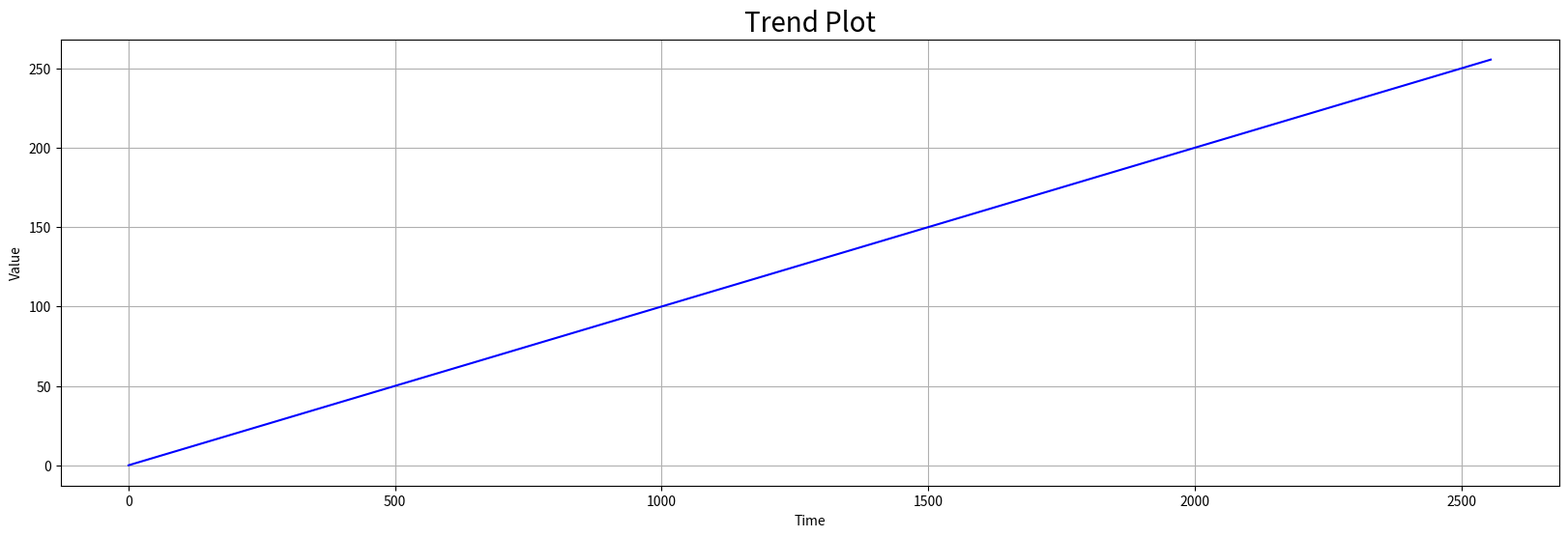
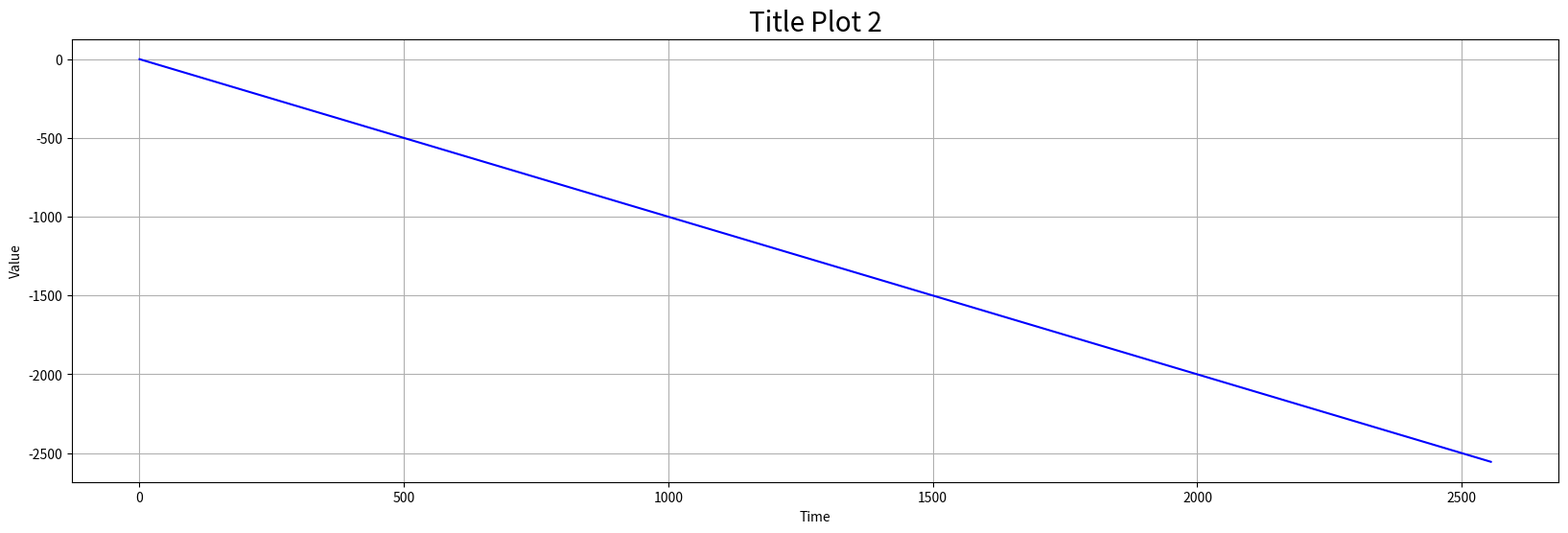
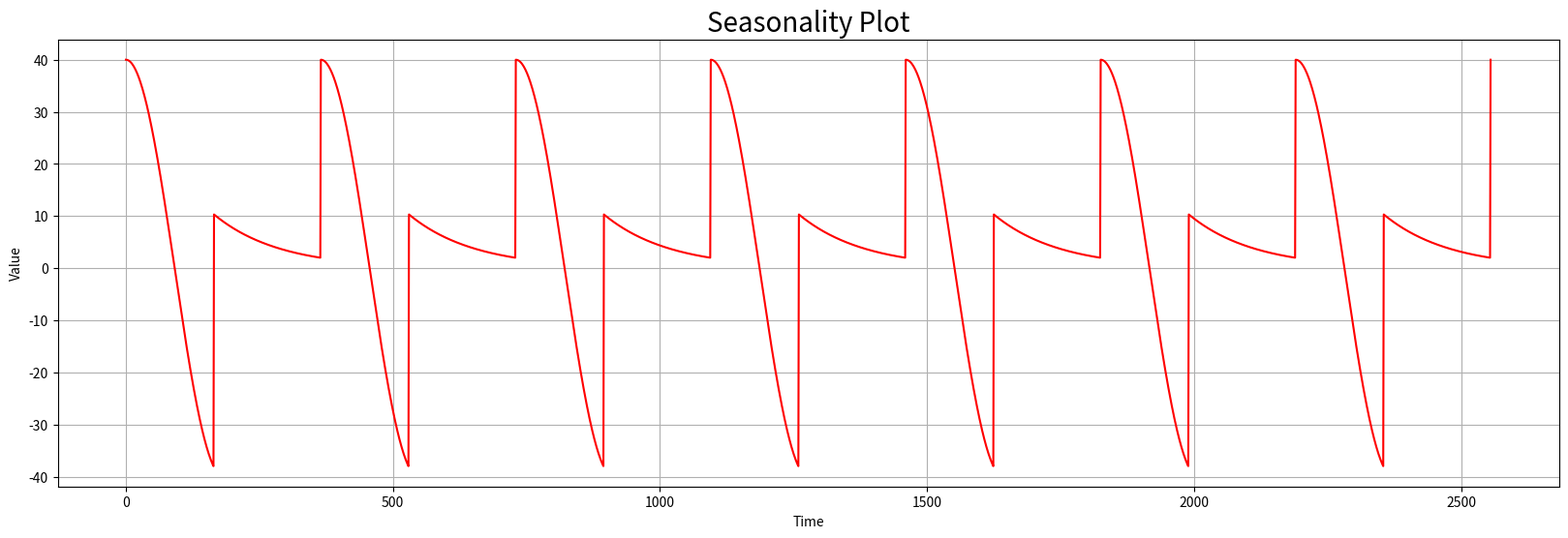
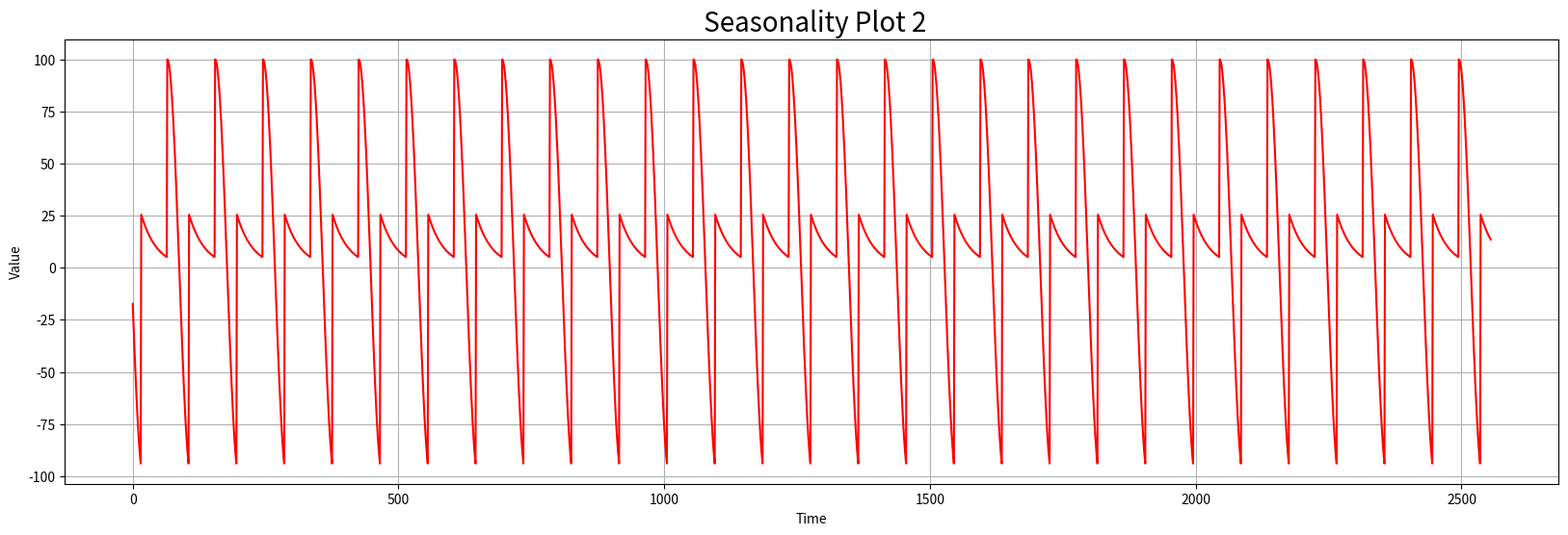
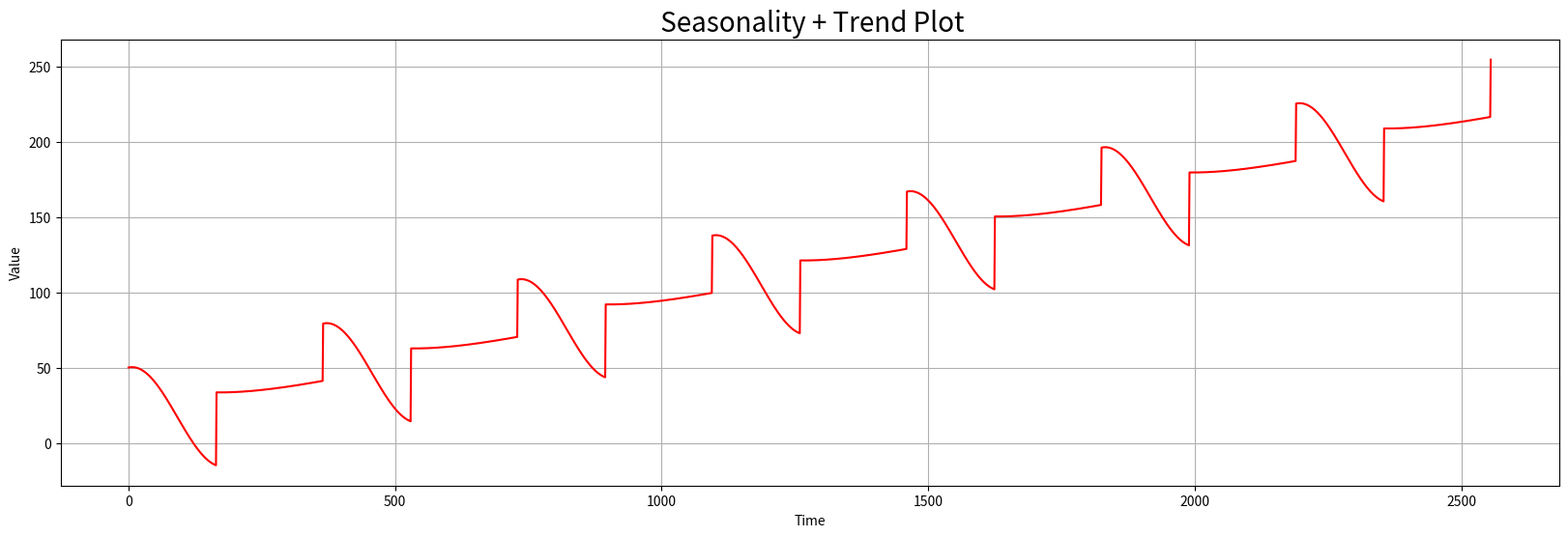
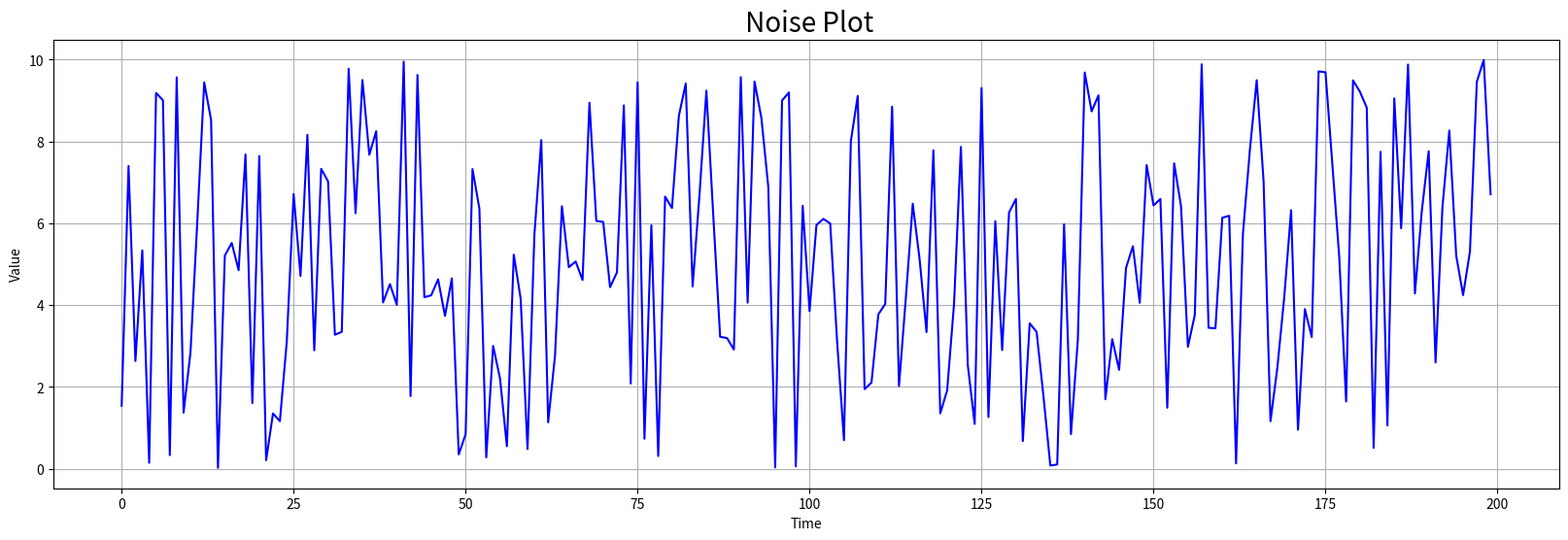
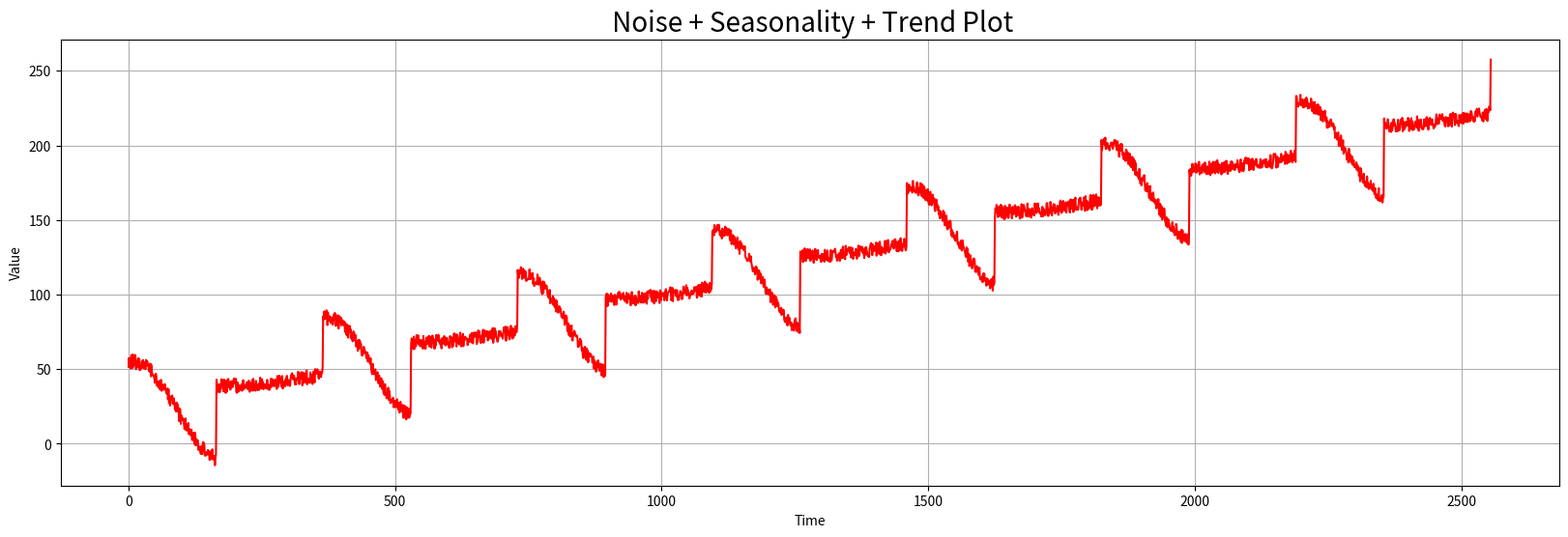
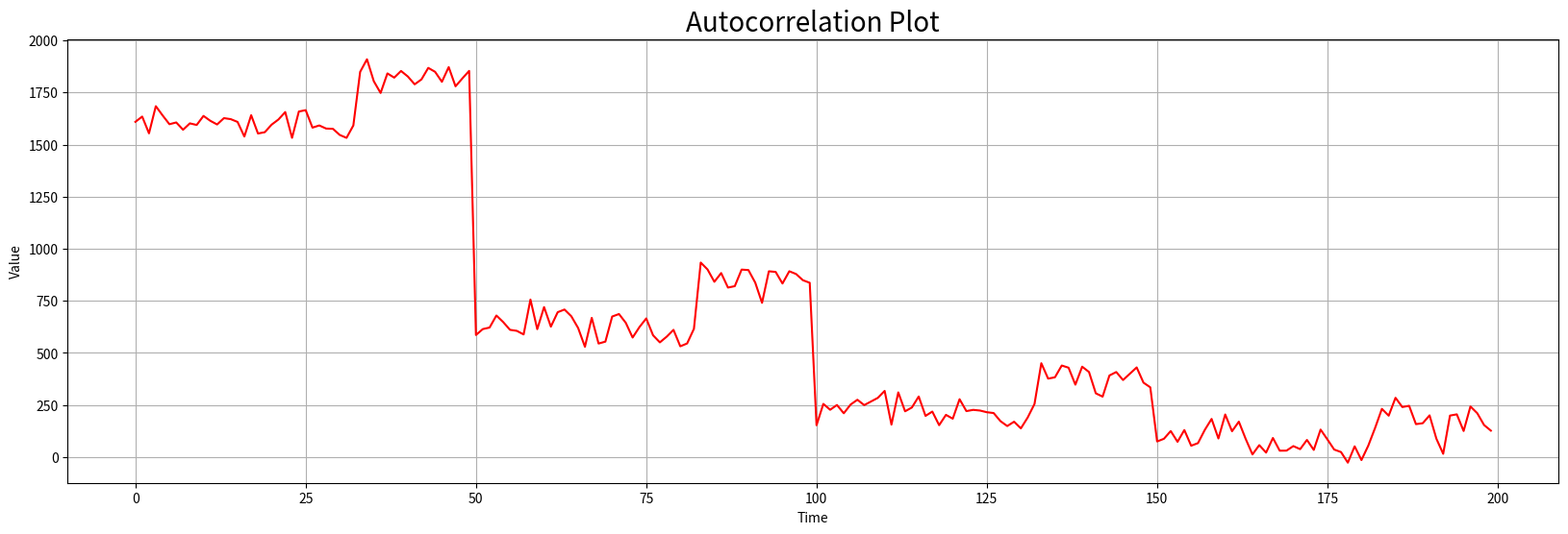
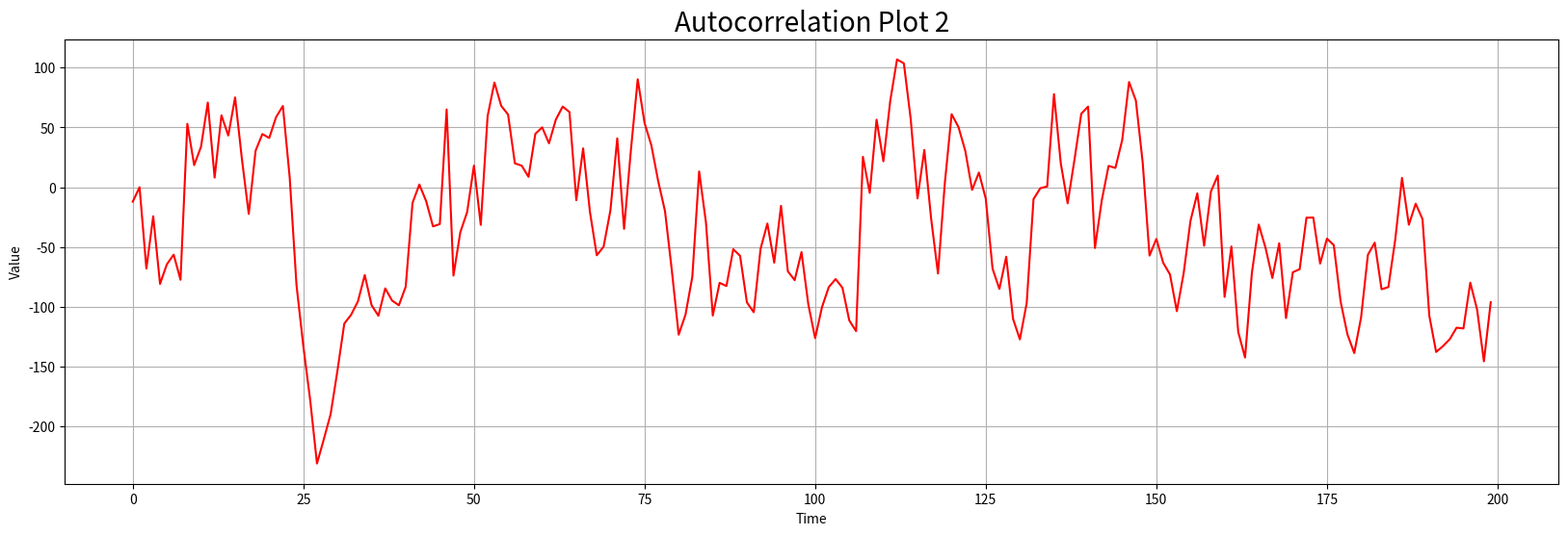
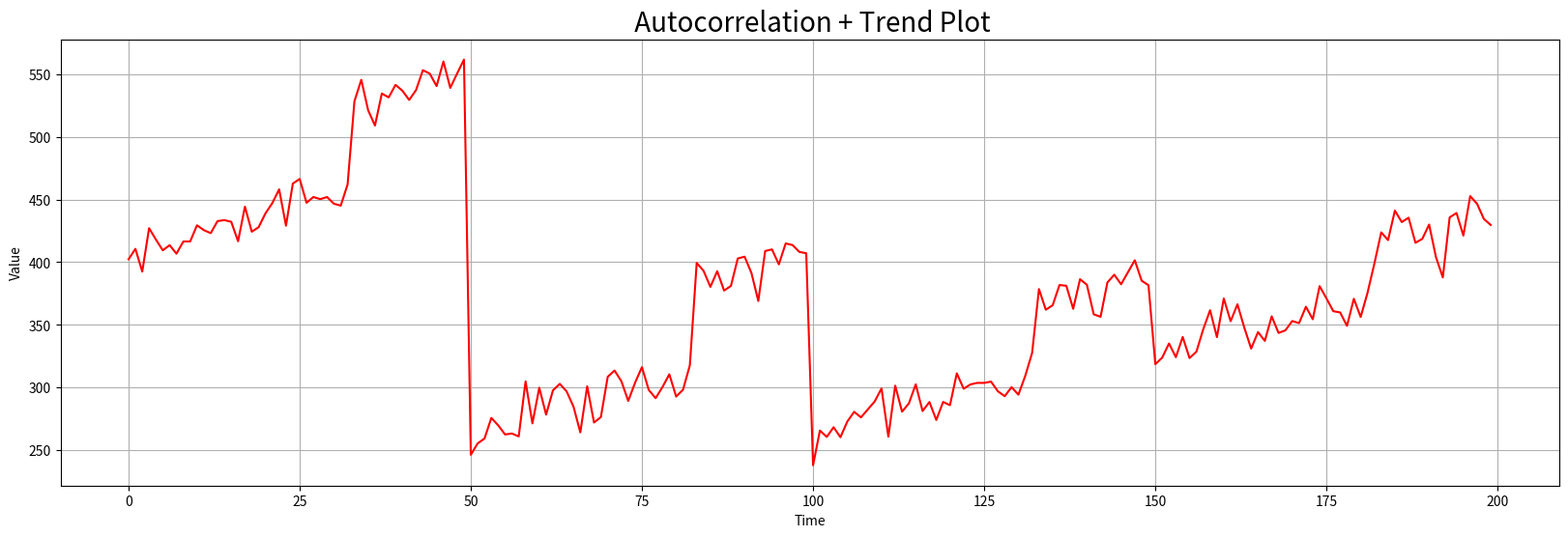
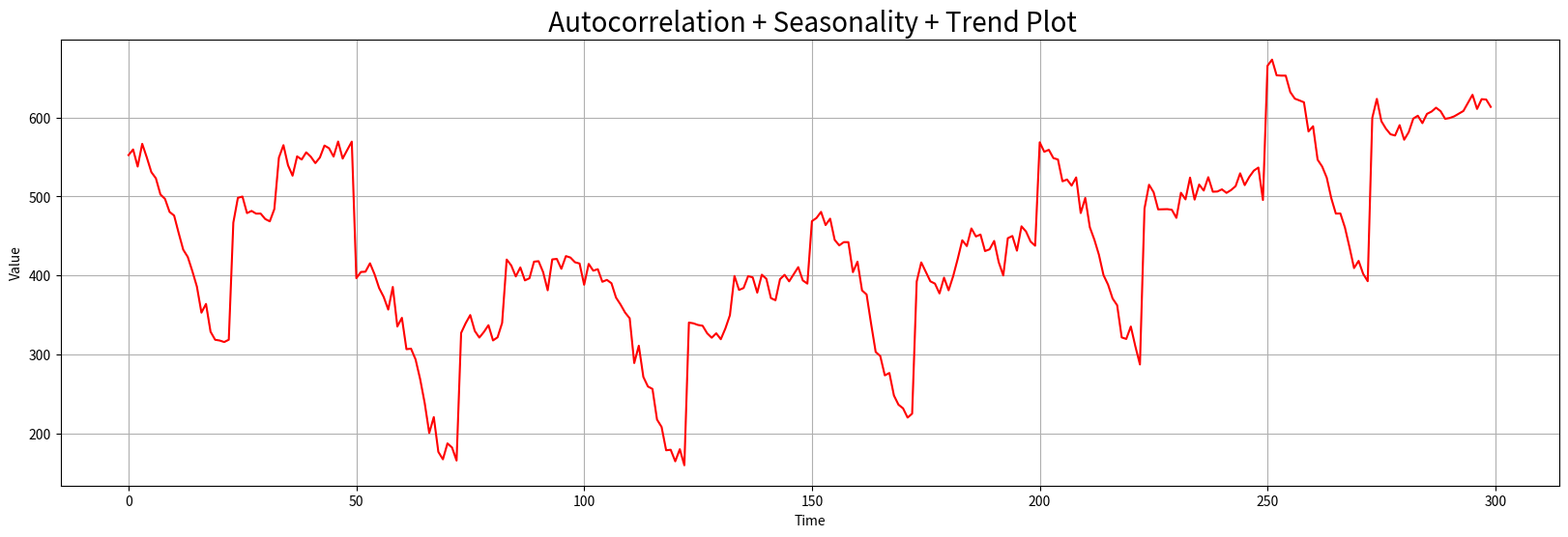
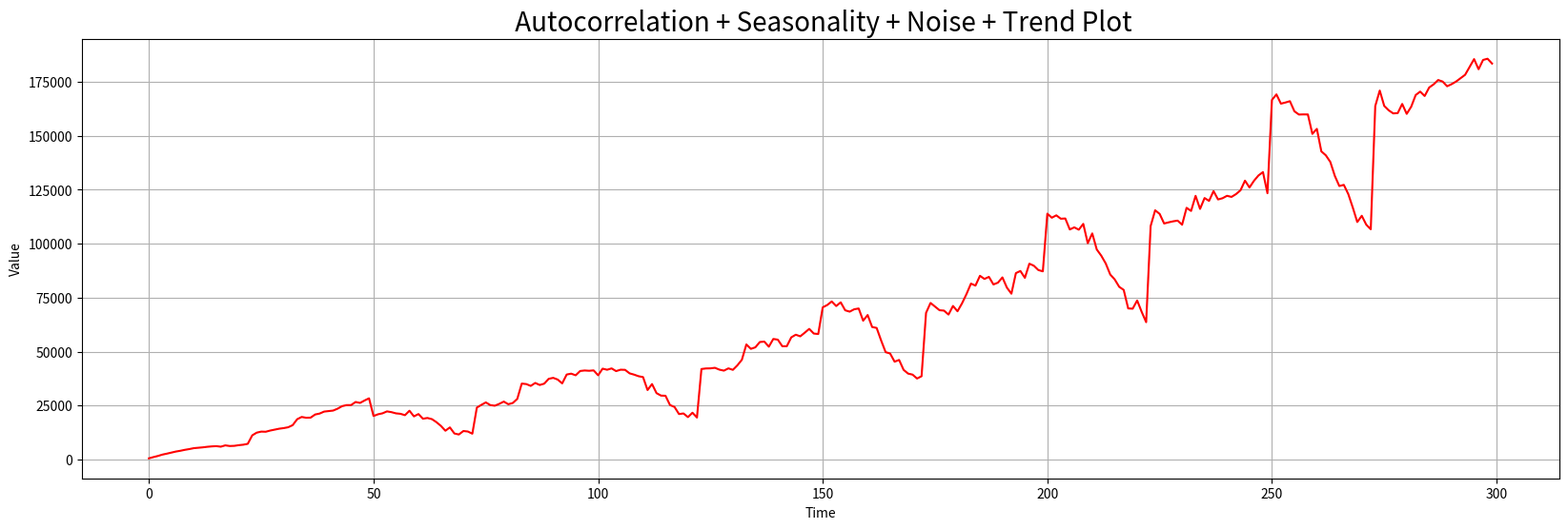
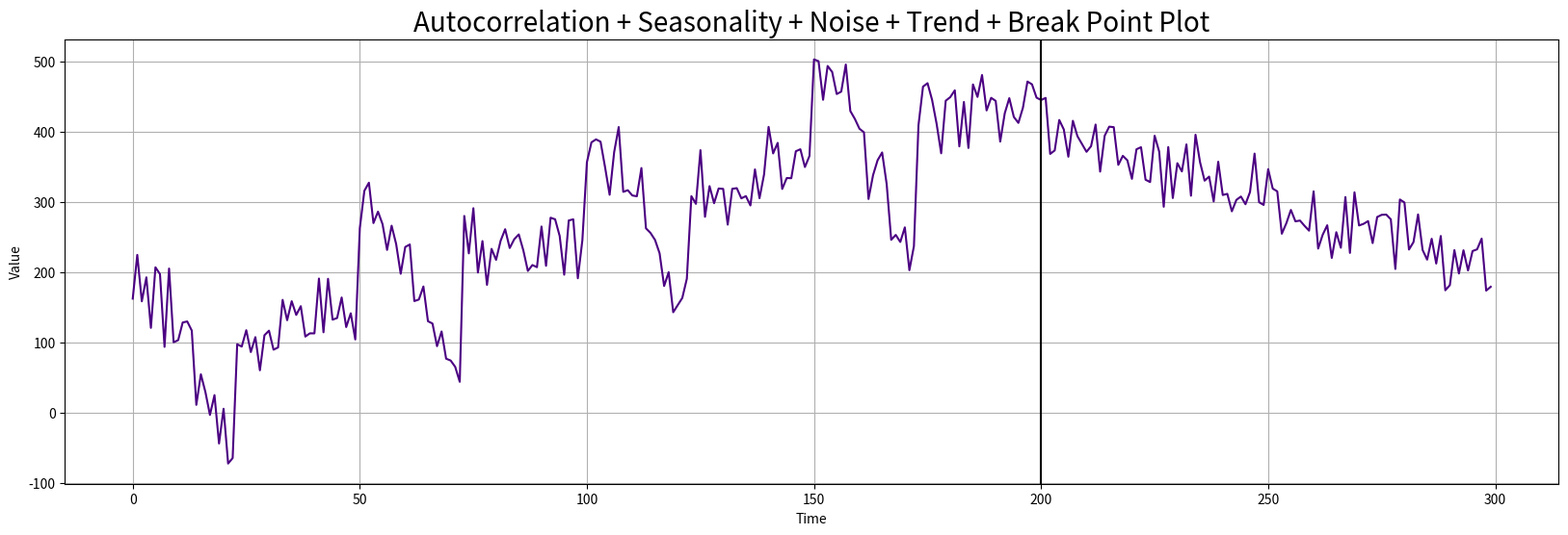

Recreate these plots in Python, in order.
import numpy as np
import matplotlib.pyplot as plt

RANDOM_SEED = 12
time = np.arange(7 * 365 + 1)  # 7 years


# /***************** TREND ********************/

def plot_series(time, series, format="-", start=0, end=None, label=None, color=None):
    plt.plot(time[start:end], series[start:end], format, label=label, color=color)
    plt.xlabel("Time")
    plt.ylabel("Value")
    if label:
        plt.legend(fontsize=14)
    plt.grid(True)


def trend(time, slope=0):
    return slope * time


# /************** TREND PLOT 1 *****************/

slope = 0.1
series = trend(time, slope)
plt.figure(figsize=(20, 6))
plot_series(time, series, color="blue")
plt.title("Trend Plot", fontdict={'fontsize': 20})
plt.show()

# /************** TREND PLOT 2 *****************/

slope = -1
series = trend(time, slope)
plt.figure(figsize=(20, 6))
plot_series(time, series, color="blue")
plt.title("Title Plot 2", fontdict={'fontsize': 20})
plt.show()


# /***************** SEASONALITY ********************/

def seasonal_pattern(season_time):
    return np.where(season_time < 0.45,
                    np.cos(season_time * 2 * np.pi),
                    1 / np.exp(3 * season_time))


def seasonality(time, period, amplitude=1, phase=0):
    season_time = ((time + phase) % period) / period
    return amplitude * seasonal_pattern(season_time)


# /************** SEASONALITY PLOT  *****************/

amplitude = 40
series = seasonality(time, period=365, amplitude=amplitude, phase=0)
plt.figure(figsize=(20, 6))
plot_series(time, series, color="red")
plt.title("Seasonality Plot", fontdict={'fontsize': 20})
plt.show()

# /************** SEASONALITY PLOT 2  *****************/

amplitude = 100
series = seasonality(time, period=90, amplitude=amplitude, phase=25)
plt.figure(figsize=(20, 6))
plot_series(time, series, color='red')
plt.title(" Seasonality Plot 2", fontdict={'fontsize': 20})
plt.show()

# /************** SEASONALITY + TREND PLOT  *****************/

baseline = 10
slope = 0.08
amplitude = 40
series = baseline + trend(time, slope) + seasonality(time, period=365, amplitude=amplitude)
plt.figure(figsize=(20, 6))
plot_series(time, series, color='red')
plt.title(" Seasonality + Trend Plot", fontdict={'fontsize': 20})
plt.show()


# /************** NOISE  *****************/

def white_noise(time, noise_level=1, seed=None):
    random = np.random.RandomState(seed)
    return random.random(len(time)) * noise_level


# /************** NOISE PLOT *****************/

noise_level = 10
noise = white_noise(time, noise_level, seed=RANDOM_SEED)
plt.figure(figsize=(20, 6))
plot_series(time[:200], noise[:200], color='blue')
plt.title(" Noise Plot", fontdict={'fontsize': 20})
plt.show()

# /************** NOISE + SEASONALITY + TREND PLOT *****************/

series = baseline + trend(time, slope) + seasonality(time, period=365, amplitude=amplitude)
series += white_noise(time, noise_level=10, seed=RANDOM_SEED)
plt.figure(figsize=(20, 6))
plot_series(time, series, color='red')
plt.title(" Noise + Seasonality + Trend Plot", fontdict={'fontsize': 20})
plt.show()


# /************** AUTOCORRELATION  *****************/

def autocorrelation_1(time, amplitude, seed=None):
    rnd = np.random.RandomState(seed)
    a1 = 0.5
    a2 = -0.1
    rnd_ar = rnd.randn(len(time) + 50)
    rnd_ar[:50] = 100
    for step in range(50, len(time) + 50):
        rnd_ar[step] += a1 * rnd_ar[step - 50]
        rnd_ar[step] += a2 * rnd_ar[step - 33]
    return rnd_ar[50:] * amplitude


def autocorrelation_2(time, amplitude, seed=None):
    rnd = np.random.RandomState(seed)
    a1 = 0.8
    ar = rnd.randn(len(time) + 1)
    for step in range(1, len(time) + 1):
        ar[step] += a1 * ar[step - 1]
    return ar[1:] * amplitude


# /************** AUTOCORRELATION PLOT  *****************/


series = autocorrelation_1(time, amplitude, seed=RANDOM_SEED)
plt.figure(figsize=(20, 6))
plot_series(time[:200], series[:200], color='red')
plt.title("Autocorrelation Plot", fontdict={'fontsize': 20})
plt.show()

# /************** AUTOCORRELATION PLOT 2 *****************/
series = autocorrelation_2(time, amplitude, seed=RANDOM_SEED)
plt.figure(figsize=(20, 6))
plot_series(time[:200], series[:200], color='red')
plt.title('Autocorrelation Plot 2', fontdict={'fontsize': 20})
plt.show()

# /************** AUTOCORRELATION + TREND PLOT  *****************/

amplitude = 10
slope = 2
series = autocorrelation_1(time, amplitude, seed=RANDOM_SEED) + trend(time, slope)
plt.figure(figsize=(20, 6))
plot_series(time[:200], series[:200], color='red')
plt.title(" Autocorrelation + Trend Plot", fontdict={'fontsize': 20})
plt.show()

# /************** AUTOCORRELATION + SEASONALITY + TREND PLOT  *****************/

amplitude = 10
slope = 2
series = autocorrelation_1(time, amplitude, seed=RANDOM_SEED) + seasonality(time, period=50, amplitude=150) \
         + trend(time, slope)
plt.figure(figsize=(20, 6))
plot_series(time[:300], series[:300], color='red')
plt.title(" Autocorrelation + Seasonality + Trend Plot", fontdict={'fontsize': 20})
plt.show()

# /************** AUTOCORRELATION + SEASONALITY + NOISE + TREND PLOT  *****************/

amplitude = 10
slope = 2
series = autocorrelation_1(time, amplitude, seed=RANDOM_SEED) + seasonality(time, period=50, amplitude=150) \
         + trend(time, series)
series += white_noise(time, noise_level=100)
plt.figure(figsize=(20, 6))
plot_series(time[:300], series[:300], color='red')
plt.title(" Autocorrelation + Seasonality + Noise + Trend Plot", fontdict={'fontsize': 20})
plt.show()

# /************** AUTOCORRELATION + SEASONALITY + NOISE + TREND + BREAK POINT PLOT  *****************/

# Break Point plot at time = 200

amplitude1 = 10
amplitude2 = 5
slope1 = 2
slope2 = -2
series1 = autocorrelation_2(time, amplitude1, seed=RANDOM_SEED) + seasonality(time, period=50, amplitude=150) + trend(time, slope1)
series2 = autocorrelation_2(time, amplitude2, seed=RANDOM_SEED) + seasonality(time, period=50, amplitude=2) + trend(time, slope2) + 750 +  white_noise(time , 30)
series1[200:] = series2[200:]
series1 += white_noise(time, noise_level=100 , seed= RANDOM_SEED)
plt.figure(figsize=(20,6))
plot_series(time[:300], series1[:300] , color = "indigo")
plt.axvline(x=200 , color = "black")
plt.title("Autocorrelation + Seasonality + Noise + Trend + Break Point Plot", fontdict = {'fontsize' : 20} )
plt.show()
